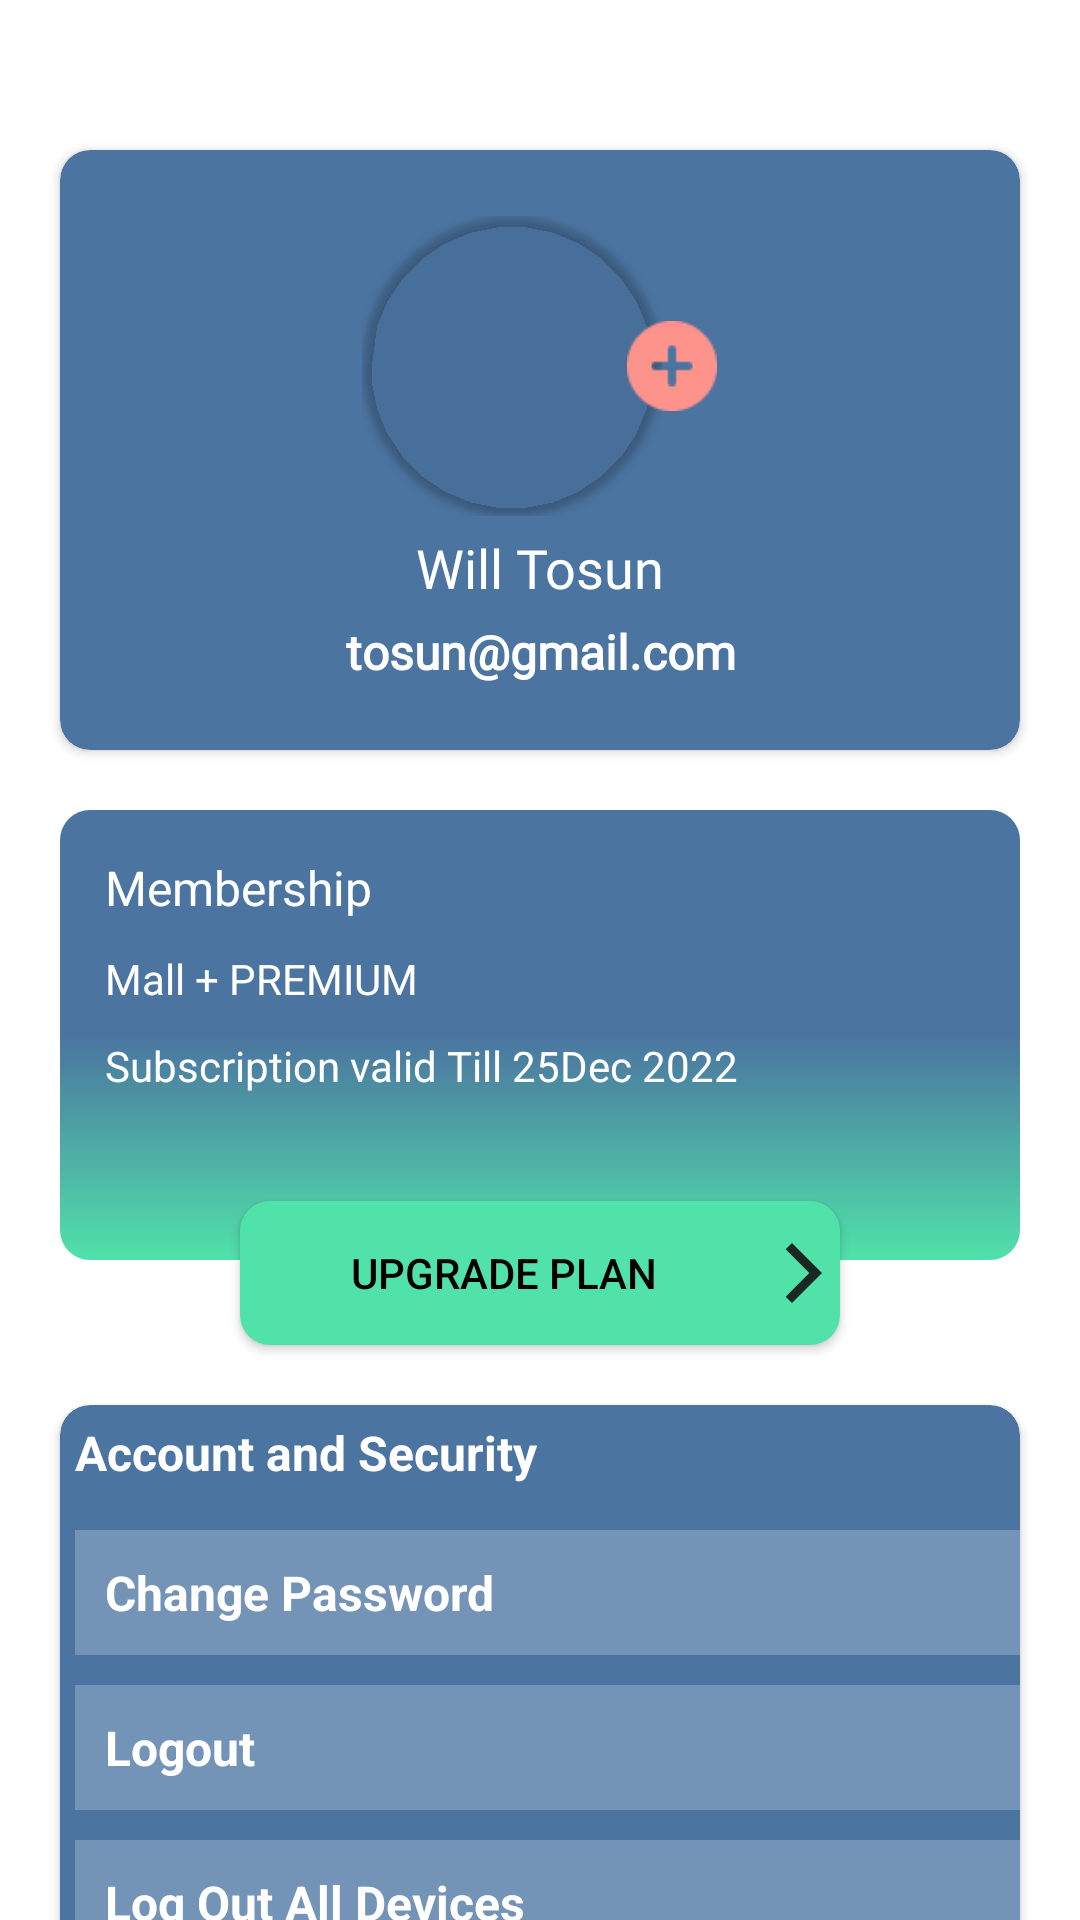

Produce the Android XML layout that renders to this screen, including the resource entries it uses.
<!-- AndroidManifest.xml: application theme Theme.MyMall -->
<!-- res/layout/fragment_profile.xml -->
<?xml version="1.0" encoding="utf-8"?>
<LinearLayout xmlns:android="http://schemas.android.com/apk/res/android"
    xmlns:app="http://schemas.android.com/apk/res-auto"
    xmlns:tools="http://schemas.android.com/tools"
    android:layout_width="match_parent"
    android:layout_height="match_parent"
    android:background="@color/white"
    android:orientation="vertical"
    tools:context=".Fragment.ProfileFragment.ProfileFragment">

    <ScrollView
        android:layout_width="match_parent"
        android:layout_height="match_parent">

        <LinearLayout
            android:layout_width="match_parent"
            android:layout_height="wrap_content"
            android:layout_marginBottom="50dp"
            android:orientation="vertical">

            <LinearLayout
                android:layout_width="match_parent"
                android:layout_height="wrap_content"
                android:orientation="vertical">


                <androidx.cardview.widget.CardView
                    android:layout_width="match_parent"
                    android:layout_height="200dp"
                    android:layout_marginLeft="20dp"
                    android:layout_marginTop="50dp"
                    android:layout_marginRight="20dp"
                    app:cardBackgroundColor="@color/shopownerbuttoncolor"
                    app:cardCornerRadius="10dp">


                    <LinearLayout
                        android:layout_width="match_parent"
                        android:layout_height="match_parent"
                        android:gravity="center"
                        android:orientation="vertical">

                        <LinearLayout
                            android:layout_width="match_parent"
                            android:layout_height="wrap_content"
                            android:layout_gravity="center"
                            android:gravity="center"
                            android:orientation="horizontal">

                            <LinearLayout
                                android:id="@+id/relative"
                                android:layout_width="wrap_content"
                                android:layout_height="wrap_content">

                                <androidx.cardview.widget.CardView
                                    android:id="@+id/card_stack_view"
                                    android:layout_width="wrap_content"
                                    android:layout_height="100dp"
                                    android:layout_centerHorizontal="true"
                                    app:cardBackgroundColor="@android:color/transparent"
                                    app:cardCornerRadius="100dp">

                                    <RelativeLayout
                                        android:layout_width="100dp"
                                        android:layout_height="match_parent">

                                        <ImageView
                                            android:id="@+id/img_profile"
                                            android:layout_width="match_parent"
                                            android:layout_height="match_parent"
                                            android:layout_centerVertical="true"
                                            android:scaleType="centerCrop"
                                            android:src="@drawable/men" />

                                    </RelativeLayout>

                                </androidx.cardview.widget.CardView>

                            </LinearLayout>

                            <ImageView
                                android:id="@+id/img_selectimage"
                                android:layout_width="30dp"
                                android:layout_height="50dp"
                                android:layout_gravity="center|right"
                                android:layout_marginLeft="-12dp"
                                android:src="@drawable/addimage"/>

                        </LinearLayout>


                        <TextView
                            android:id="@+id/tv_username"
                            android:layout_width="match_parent"
                            android:layout_height="wrap_content"
                            android:layout_gravity="center"
                            android:layout_marginTop="5dp"
                            android:gravity="center"
                            android:text="Will Tosun"
                            android:fontFamily="@font/poppins_bold"
                            android:textColor="@color/white"
                            android:textSize="18sp"/>


                        <TextView
                            android:id="@+id/tv_email"
                            android:layout_width="match_parent"
                            android:layout_height="wrap_content"
                            android:layout_gravity="center"
                            android:layout_marginTop="5dp"
                            android:gravity="center"
                            android:text="tosun@gmail.com"
                            android:textColor="@color/white"
                            android:textSize="16sp"
                            android:fontFamily="@font/poppins_medium"
                            android:textStyle="bold" />
                    </LinearLayout>

                </androidx.cardview.widget.CardView>

                <LinearLayout
                    android:layout_width="match_parent"
                    android:layout_height="150dp"
                    android:layout_margin="20dp"
                    android:background="@drawable/roundshapegradient">


                    <LinearLayout
                        android:layout_width="match_parent"
                        android:layout_height="wrap_content"
                        android:orientation="vertical">

                        <TextView
                            android:layout_width="match_parent"
                            android:layout_height="wrap_content"
                            android:layout_margin="10dp"
                            android:text="Membership"
                            android:textColor="@color/white"
                            android:textSize="16sp" />

                        <TextView
                            android:id="@+id/tv_mallpremium"
                            android:layout_width="match_parent"
                            android:layout_height="wrap_content"
                            android:layout_marginLeft="10dp"
                            android:text="Mall + PREMIUM"
                            android:textColor="@color/white"
                            android:textSize="14sp" />


                        <TextView
                            android:id="@+id/tv_subscription"
                            android:layout_width="match_parent"
                            android:layout_height="wrap_content"
                            android:layout_marginLeft="10dp"
                            android:layout_marginTop="10dp"
                            android:text="Subscription valid Till 25Dec 2022"
                            android:textColor="@color/white"
                            android:textSize="14sp" />

                    </LinearLayout>


                </LinearLayout>

                <Button
                    android:layout_width="match_parent"
                    android:layout_height="wrap_content"
                    android:layout_below="@+id/cardview"
                    android:layout_marginLeft="80dp"
                    android:layout_marginTop="-40dp"
                    android:layout_marginRight="80dp"
                    android:background="@drawable/roundcorner2"
                    android:drawableRight="@drawable/forward"
                    android:text="UPGRADE PLAN"
                    android:textColor="@color/black" />


                <androidx.cardview.widget.CardView
                    android:layout_width="match_parent"
                    android:layout_height="200dp"
                    android:layout_margin="20dp"
                    android:layout_marginBottom="40dp"
                    app:cardBackgroundColor="@color/shopownerbuttoncolor"
                    app:cardCornerRadius="10dp">

                    <LinearLayout
                        android:layout_width="match_parent"
                        android:layout_height="wrap_content"
                        android:orientation="vertical">

                        <TextView
                            android:layout_width="match_parent"
                            android:layout_height="wrap_content"
                            android:layout_margin="5dp"
                            android:text="Account and Security"
                            android:textColor="@color/white"
                            android:textSize="16sp"
                            android:textStyle="bold" />

                        <TextView
                            android:id="@+id/tv_changepassword"
                            android:layout_width="match_parent"
                            android:layout_height="wrap_content"
                            android:layout_marginLeft="5dp"
                            android:layout_marginTop="10dp"
                            android:background="@drawable/graybackground"
                            android:padding="10dp"
                            android:text="Change Password"
                            android:textColor="@color/white"
                            android:textSize="16sp"
                            android:textStyle="bold" />

                        <TextView
                            android:id="@+id/tv_logout"
                            android:layout_width="match_parent"
                            android:layout_height="wrap_content"
                            android:layout_marginLeft="5dp"
                            android:layout_marginTop="10dp"
                            android:background="@drawable/graybackground"
                            android:padding="10dp"
                            android:text="Logout"
                            android:textColor="@color/white"
                            android:textSize="16sp"
                            android:textStyle="bold" />

                        <TextView
                            android:id="@+id/tv_logoutalldevices"
                            android:layout_width="match_parent"
                            android:layout_height="wrap_content"
                            android:layout_marginLeft="5dp"
                            android:layout_marginTop="10dp"
                            android:background="@drawable/graybackground"
                            android:padding="10dp"
                            android:text="Log Out All Devices "
                            android:textColor="@color/white"
                            android:textSize="16sp"
                            android:textStyle="bold" />


                    </LinearLayout>

                </androidx.cardview.widget.CardView>
            </LinearLayout>

        </LinearLayout>

    </ScrollView>
</LinearLayout>
<!-- resources referenced by this layout -->
<resources>
  <color name="black">#FF000000</color>
  <color name="shopownerbuttoncolor">#4B74A0</color>
  <color name="white">#FFFFFFFF</color>
  <!-- drawable addimage: png bitmap (drawable, 972 bytes) -->
  <!-- drawable forward (drawable) -->
  <vector android:alpha="0.9" android:autoMirrored="true"
      android:height="24dp" android:tint="#131313"
      android:viewportHeight="24" android:viewportWidth="24"
      android:width="24dp" xmlns:android="http://schemas.android.com/apk/res/android">
      <path android:fillColor="@android:color/white" android:pathData="M5.88,4.12L13.76,12l-7.88,7.88L8,22l10,-10L8,2z"/>
  </vector>
  <!-- drawable graybackground (drawable) -->
  <shape xmlns:android="http://schemas.android.com/apk/res/android"
      android:shape="rectangle">
      <solid android:color="#7394B7"/>
      <stroke
          android:width="0dp"
          android:color="#E53935"
          />
  
  </shape>
  <!-- drawable roundcorner2 (drawable) -->
  <?xml version="1.0" encoding="utf-8"?>
  <shape xmlns:android="http://schemas.android.com/apk/res/android"
      android:shape="rectangle">
      <solid android:color="@color/userbuttoncolor" />
      <corners android:bottomRightRadius="10dp"
          android:bottomLeftRadius="10dp"
          android:topRightRadius="10dp"
          android:topLeftRadius="10dp"/>
  </shape>
  <!-- drawable roundshapegradient (drawable) -->
  <?xml version="1.0" encoding="utf-8"?>
  <layer-list xmlns:android="http://schemas.android.com/apk/res/android">
      <item>
          <shape android:shape="rectangle">
              <gradient
                  android:angle="90"
                  android:startColor="#50E2A9"
                  android:centerColor="#4B74A0"
                  android:endColor="#4B74A0"
                  android:type="linear"/>
              <corners
                  android:radius="10dp" />
              <padding
                  android:bottom="5dp"
                  android:left="5dp"
                  android:right="5dp"
                  android:top="5dp" />
          </shape>
      </item>
      <item>
          <shape android:shape="rectangle">
              <solid android:color="@android:color/transparent" />
              <corners android:radius="10dp" />
              <size
                  android:width="50dp"
                  android:height="50dp" />
          </shape>
      </item>
  </layer-list>
  <style name="Theme.MyMall" parent="Theme.Design.NoActionBar">
          
          <item name="colorPrimary">@color/black</item>
          <item name="colorPrimaryVariant">@color/black</item>
          <item name="colorOnPrimary">@color/userbuttoncolor</item>
          
          <item name="colorSecondary">@color/userbuttoncolor</item>
          <item name="colorSecondaryVariant">@color/userbuttoncolor</item>
          <item name="colorOnSecondary">@color/black</item>
          
          <item name="android:statusBarColor" tools:targetApi="l">?attr/colorPrimaryVariant</item>
          
          <item name="windowActionBar">false</item>
          <item name="windowNoTitle">true</item>
  
      </style>
  <color name="userbuttoncolor">#50E2A8</color>
</resources>
